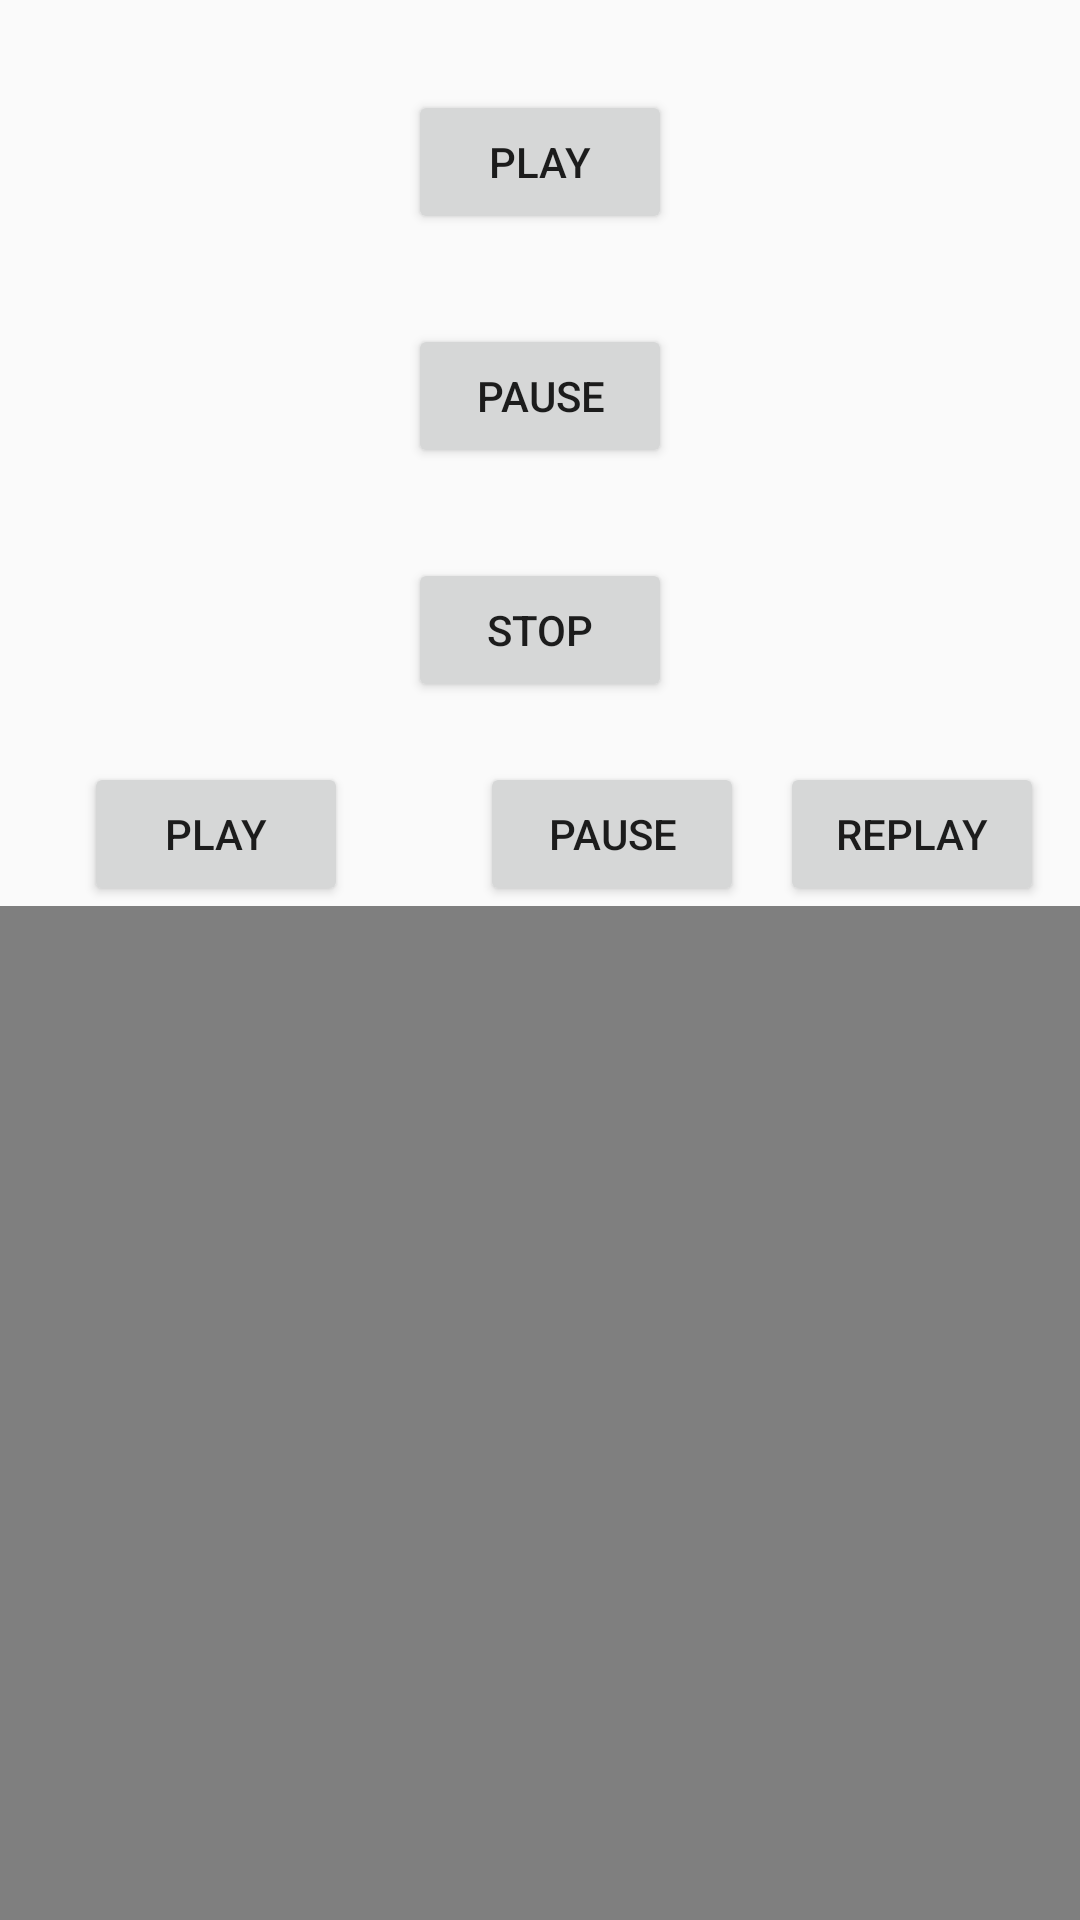

Reconstruct the res/layout file that produces this screen, plus the resources it refers to.
<!-- AndroidManifest.xml: application theme AppTheme -->
<!-- res/layout/activity_play_audio.xml -->
<?xml version="1.0" encoding="utf-8"?>
<androidx.constraintlayout.widget.ConstraintLayout xmlns:android="http://schemas.android.com/apk/res/android"
    xmlns:app="http://schemas.android.com/apk/res-auto"
    xmlns:tools="http://schemas.android.com/tools"
    android:layout_width="match_parent"
    android:layout_height="match_parent">

    <Button
        android:id="@+id/btn_play"
        android:layout_width="wrap_content"
        android:layout_height="wrap_content"
        android:layout_marginTop="30dp"
        android:text="play"
        app:layout_constraintEnd_toEndOf="parent"
        app:layout_constraintStart_toStartOf="parent"
        app:layout_constraintTop_toTopOf="parent"
        tools:layout_editor_absoluteY="81dp" />

    <Button
        android:id="@+id/btn_pause"
        android:layout_width="wrap_content"
        android:layout_height="wrap_content"
        android:layout_marginTop="30dp"
        android:text="pause"
        app:layout_constraintEnd_toEndOf="parent"
        app:layout_constraintStart_toStartOf="parent"
        app:layout_constraintTop_toBottomOf="@+id/btn_play" />

    <Button
        android:id="@+id/btn_stop"
        android:layout_width="wrap_content"
        android:layout_height="wrap_content"
        android:layout_marginTop="30dp"
        android:text="stop"
        app:layout_constraintEnd_toEndOf="parent"
        app:layout_constraintStart_toStartOf="parent"
        app:layout_constraintTop_toBottomOf="@+id/btn_pause" />

    <Button
        android:id="@+id/btn_video_play"
        android:layout_width="wrap_content"
        android:layout_height="wrap_content"
        android:layout_marginStart="28dp"
        android:layout_marginTop="20dp"
        android:text="play"
        app:layout_constraintStart_toStartOf="parent"
        app:layout_constraintTop_toBottomOf="@+id/btn_stop" />

    <Button
        android:id="@+id/btn_video_pause"
        android:layout_width="wrap_content"
        android:layout_height="wrap_content"
        android:layout_marginStart="44dp"
        android:text="pause"
        app:layout_constraintBottom_toBottomOf="@+id/btn_video_play"
        app:layout_constraintStart_toEndOf="@+id/btn_video_play" />

    <Button
        android:id="@+id/btn_video_replay"
        android:layout_width="wrap_content"
        android:layout_height="wrap_content"
        android:text="replay"
        app:layout_constraintBottom_toBottomOf="@+id/btn_video_pause"
        app:layout_constraintEnd_toEndOf="parent"
        app:layout_constraintStart_toEndOf="@+id/btn_video_pause" />

    <VideoView
        android:id="@+id/video_view"
        android:layout_width="match_parent"
        android:layout_height="wrap_content"
        app:layout_constraintEnd_toEndOf="parent"
        app:layout_constraintStart_toStartOf="parent"
        app:layout_constraintTop_toBottomOf="@id/btn_video_replay" />


</androidx.constraintlayout.widget.ConstraintLayout>
<!-- resources referenced by this layout -->
<resources>
  <style name="AppTheme" parent="Theme.AppCompat.Light.NoActionBar">
          
          <item name="colorPrimary">@color/colorPrimary</item>
          <item name="colorPrimaryDark">@color/colorPrimaryDark</item>
          <item name="colorAccent">@color/colorAccent</item>
      </style>
  <color name="colorPrimary">#008577</color>
  <color name="colorPrimaryDark">#00574B</color>
  <color name="colorAccent">#D81B60</color>
</resources>
